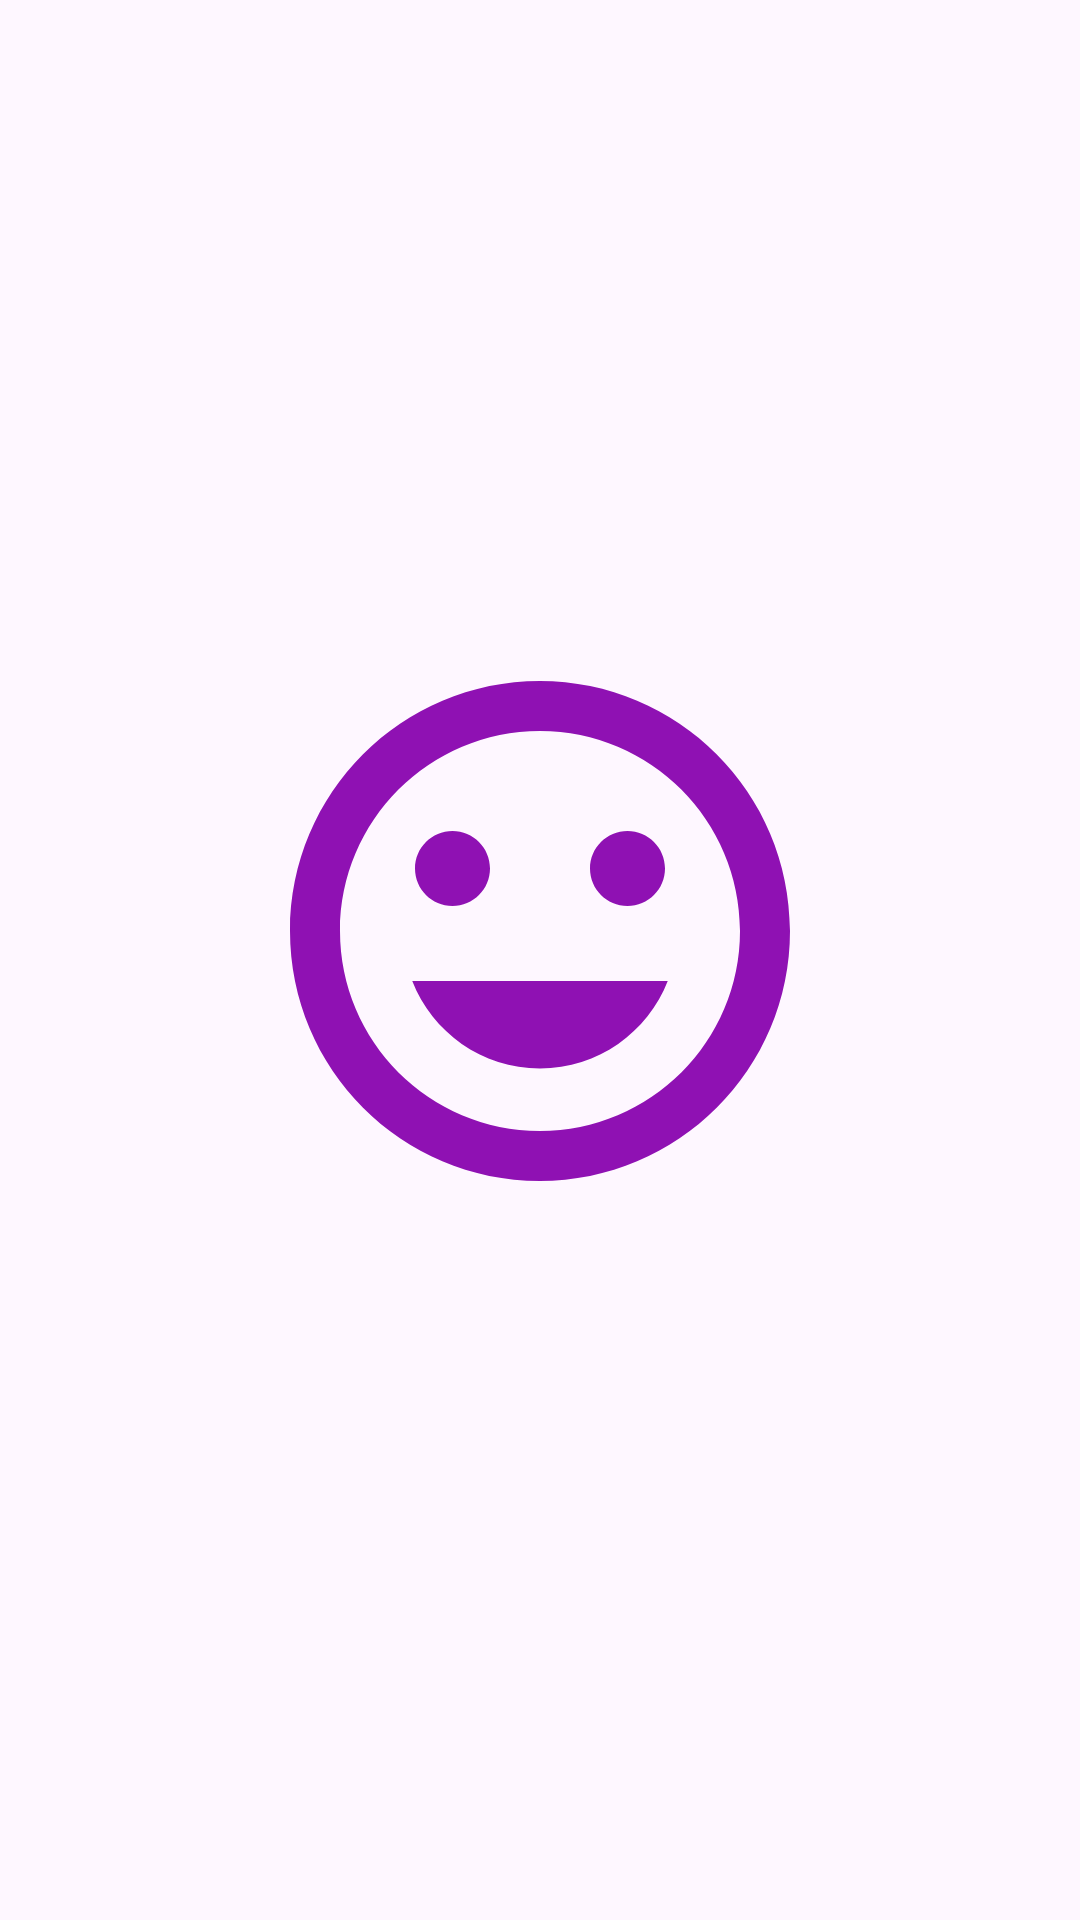

Write the Android layout XML for this screen, with the resource values it uses.
<!-- AndroidManifest.xml: application theme Theme.Wireviewer -->
<!-- res/layout/activity_topicdetail.xml -->
<?xml version="1.0" encoding="utf-8"?>
<LinearLayout xmlns:android="http://schemas.android.com/apk/res/android"
    xmlns:app="http://schemas.android.com/apk/res-auto"
    xmlns:tools="http://schemas.android.com/tools"
    android:layout_width="match_parent"
    android:layout_height="match_parent"
    tools:context=".TopicdetailActivity"
    android:gravity="center">
    <LinearLayout
        android:layout_width="match_parent"
        android:layout_height="wrap_content"
        android:orientation="vertical"
        android:layout_margin="20dp"
        android:gravity="center">
        <ImageView
            android:id="@+id/img_topic"
            android:layout_width="match_parent"
            android:layout_height="200dp"
            android:src="@drawable/ic_placeholder"/>
        <TextView
            android:id="@+id/txt_topic"
            android:layout_width="match_parent"
            android:layout_height="wrap_content"
            android:textAlignment="center"/>

    </LinearLayout>

</LinearLayout>
<!-- resources referenced by this layout -->
<resources>
  <!-- drawable ic_placeholder (drawable) -->
  <vector android:height="24dp" android:tint="#8F11B3"
      android:viewportHeight="24" android:viewportWidth="24"
      android:width="24dp" xmlns:android="http://schemas.android.com/apk/res/android">
      <path android:fillColor="@android:color/white" android:pathData="M11.99,2C6.47,2 2,6.48 2,12s4.47,10 9.99,10C17.52,22 22,17.52 22,12S17.52,2 11.99,2zM12,20c-4.42,0 -8,-3.58 -8,-8s3.58,-8 8,-8 8,3.58 8,8 -3.58,8 -8,8zM15.5,11c0.83,0 1.5,-0.67 1.5,-1.5S16.33,8 15.5,8 14,8.67 14,9.5s0.67,1.5 1.5,1.5zM8.5,11c0.83,0 1.5,-0.67 1.5,-1.5S9.33,8 8.5,8 7,8.67 7,9.5 7.67,11 8.5,11zM12,17.5c2.33,0 4.31,-1.46 5.11,-3.5L6.89,14c0.8,2.04 2.78,3.5 5.11,3.5z"/>
  </vector>
  <style name="Theme.Wireviewer" parent="Base.Theme.Wireviewer" />
  <style name="Base.Theme.Wireviewer" parent="Theme.Material3.DayNight.NoActionBar">
          
          
      </style>
</resources>
